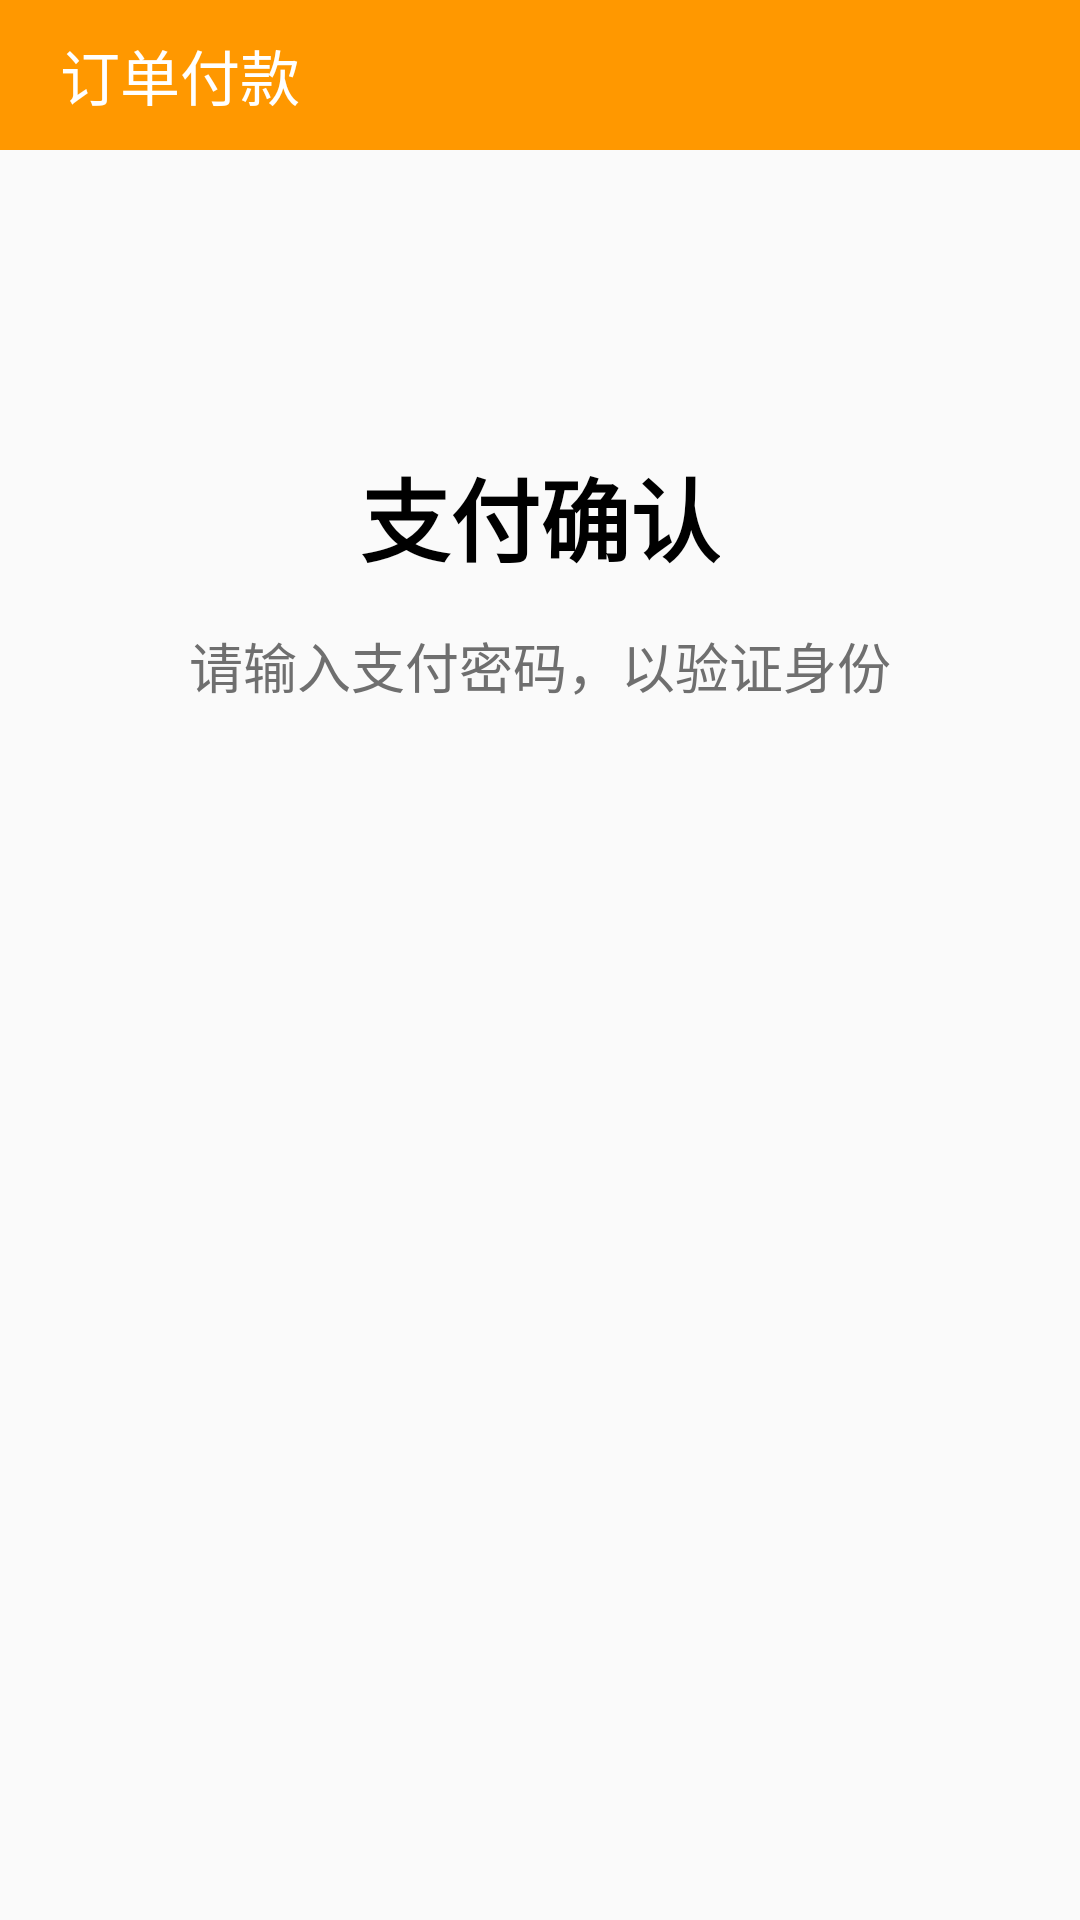

Here is an Android app screen rendered from its layout file. Give the layout XML and the strings, colors and styles it references.
<!-- AndroidManifest.xml: application theme Theme.AppCompat.Light.NoActionBar -->
<!-- res/layout/customer_pay_layout.xml -->
<?xml version="1.0" encoding="utf-8"?>
<LinearLayout xmlns:android="http://schemas.android.com/apk/res/android"
    xmlns:app="http://schemas.android.com/apk/res-auto"
    xmlns:tools="http://schemas.android.com/tools"
    android:layout_width="match_parent"
    android:layout_height="match_parent"
    android:orientation="vertical">

    <RelativeLayout
        android:layout_width="match_parent"
        android:layout_height="50dp"
        android:background="@color/orange">

        <TextView
            android:layout_width="wrap_content"
            android:layout_height="match_parent"
            android:layout_marginLeft="20dp"
            android:gravity="center_vertical"
            android:text="订单付款"
            android:textColor="@color/white"
            android:textSize="20dp" />

    </RelativeLayout>

    <LinearLayout
        android:layout_width="match_parent"
        android:layout_height="match_parent"
        android:layout_gravity="center"
        android:orientation="vertical"
        android:layout_marginTop="100dp">
        <TextView
            android:layout_width="wrap_content"
            android:layout_height="wrap_content"
            android:text="支付确认"
            android:textColor="@color/black"
            android:textSize="30sp"
            android:layout_gravity="center"
            android:textStyle="bold"/>
        <TextView
            android:layout_width="wrap_content"
            android:layout_height="wrap_content"
            android:text="请输入支付密码，以验证身份"
            android:textColor="@color/grey"
            android:textSize="18sp"
            android:layout_marginTop="15dp"
            android:layout_gravity="center"/>






    </LinearLayout>
</LinearLayout>
<!-- resources referenced by this layout -->
<resources>
  <color name="black">#FF000000</color>
  <color name="grey">#6F6F6F</color>
  <color name="orange">#FF9800</color>
  <color name="white">#FFFFFFFF</color>
</resources>
